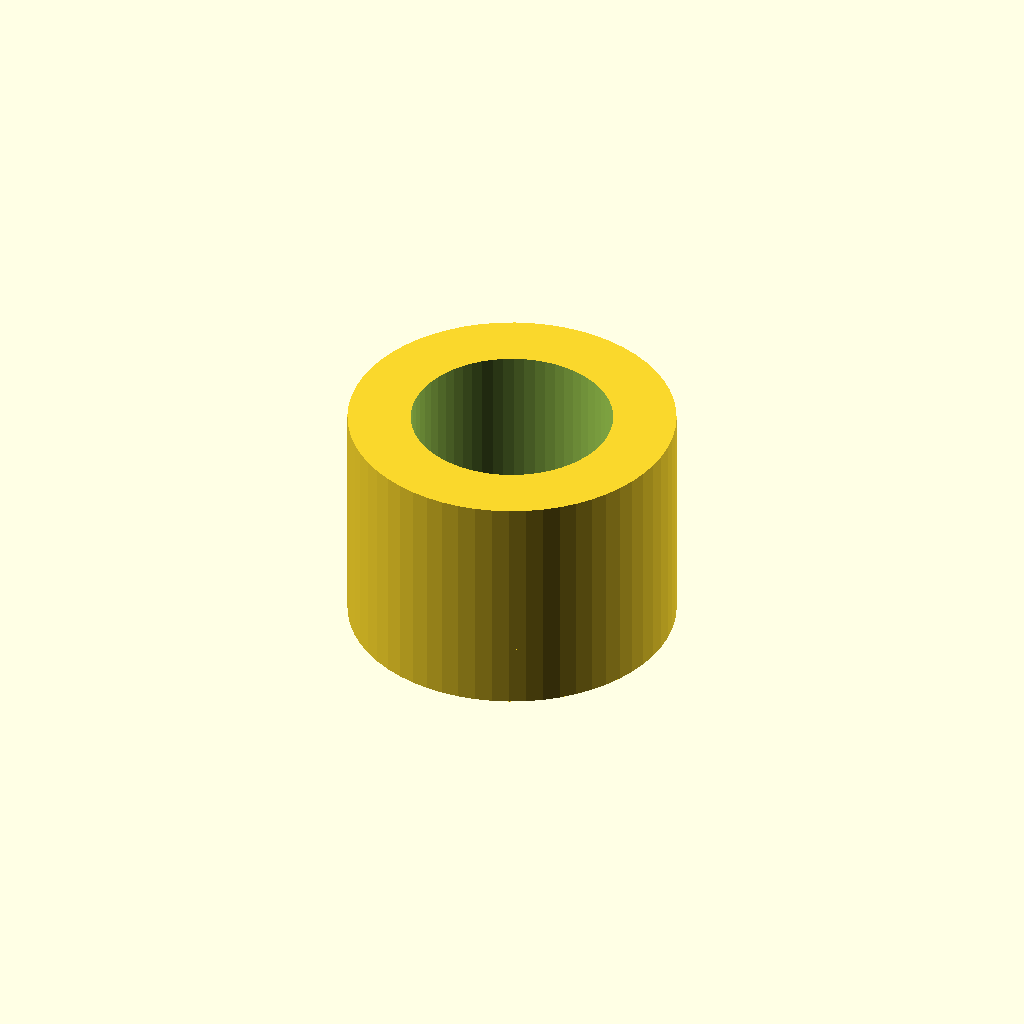
Cell 1 — every parameter at its default value.
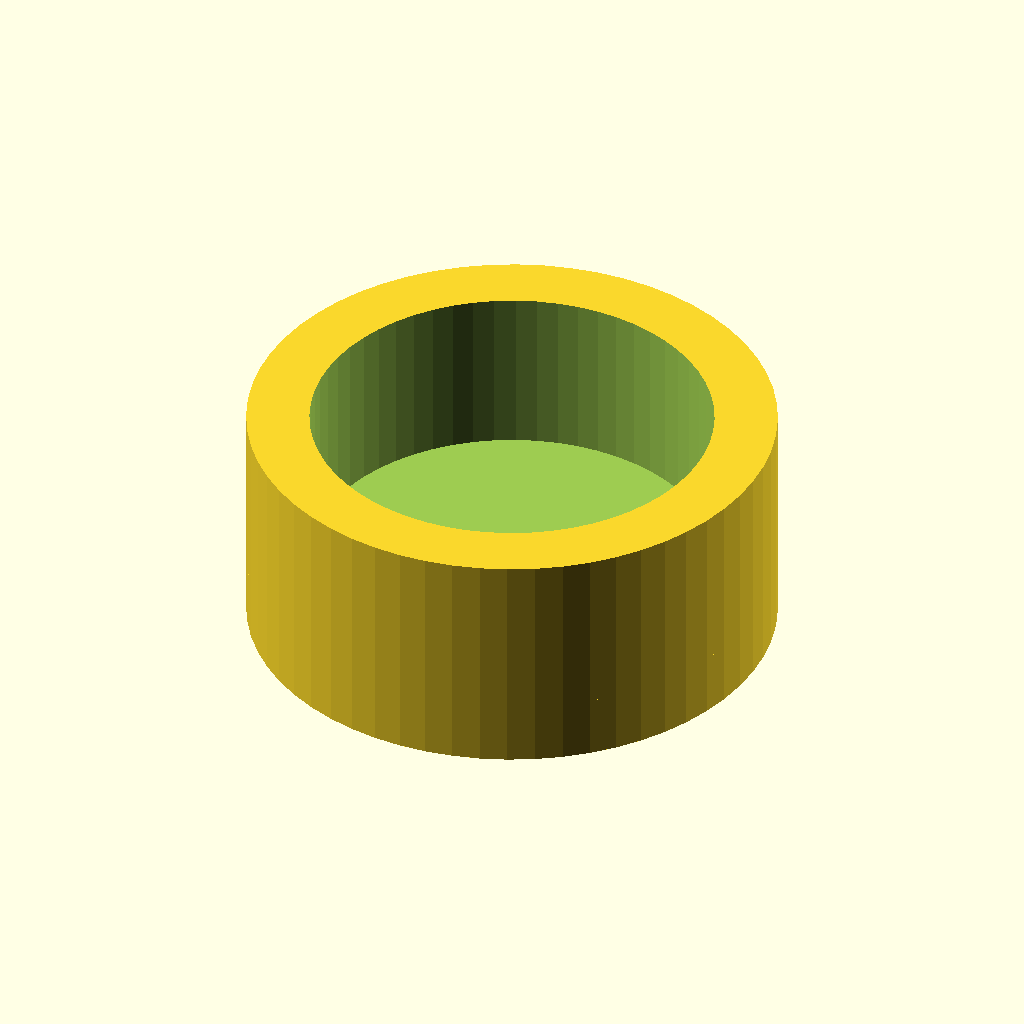
Cell 2: the same model with rr = 9.6.
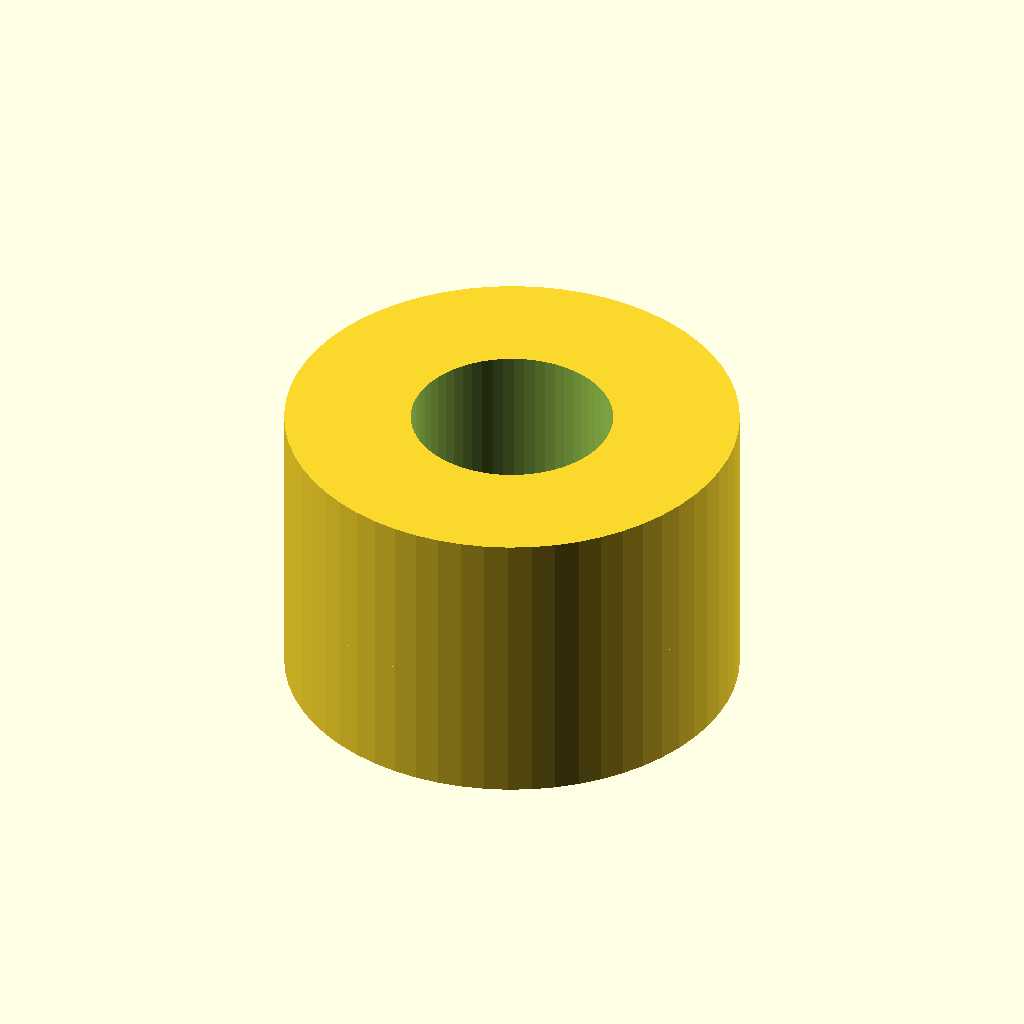
Cell 3: the same model with ct = 6.
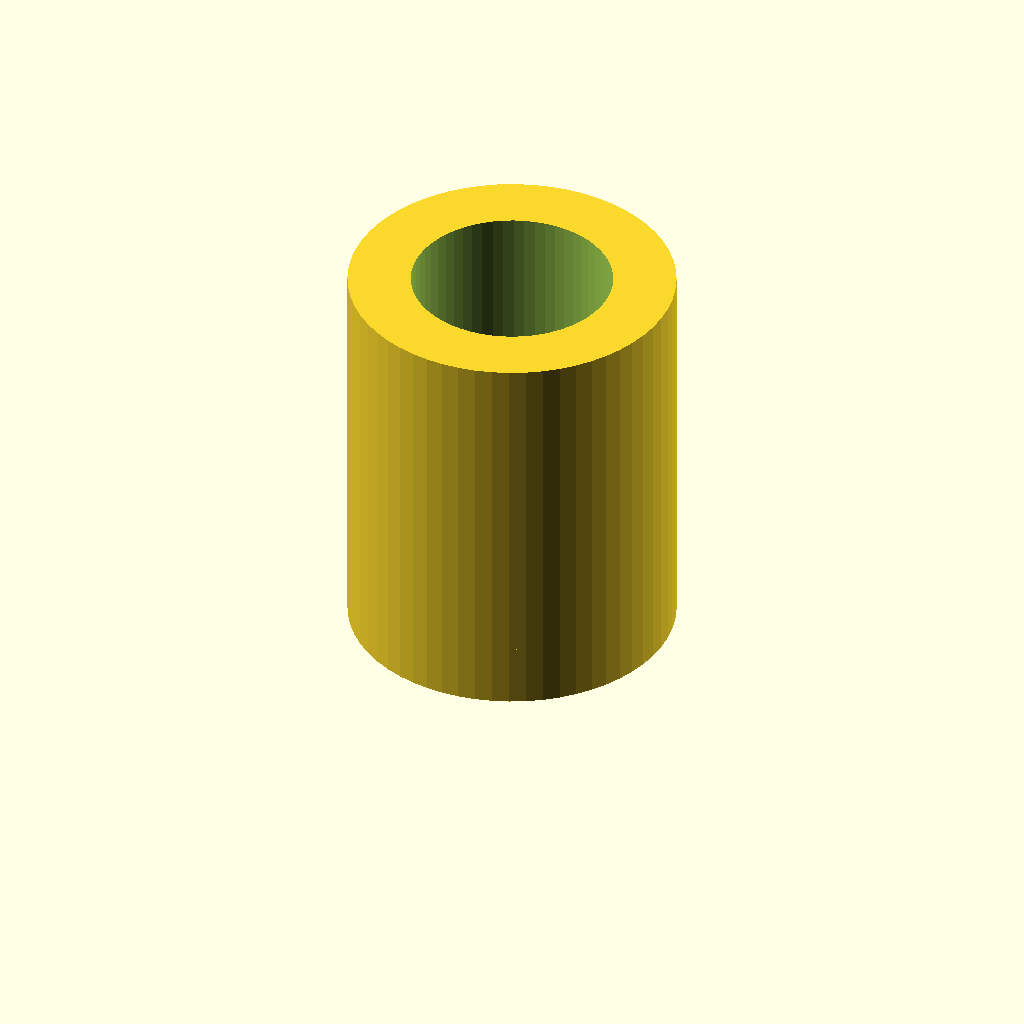
Cell 4: the same model with ch = 16.
All cells are drawn from one camera (rotation 55°, 0°, 25°, orthographic, colour scheme Cornfield), so only the parameter changes between them.
The OpenSCAD source (inputs/thingiverse/files/thing-3332206/files/Socket-Organizer---Dowel---Endcap.scad):
// -----------------------------------------------------------
// Customizable Socket Organizers: Circular End Cap
// -----------------------------------------------------------
//
// Zemba Craftworks
// youtube.com/zembacraftworks
// thingiverse.com/zembacraftworks/about

// This is a configurable, 3D printable insert designed to
// slide onto a metal or wooden bar to create socket set
// organizers. Dimensions can be adjusted for sockets of
// all sizes and to slide onto bars/holders of any size.

// Date Created:  2018-08-15
// Last Modified: 2018-12-19

// Critical Dimensions
// -------------------
// Adjust these dimensions and verify them with a test print
// before printing holders for all of your sockets! You want a
// snug fit but not so tight that anything gets stuck. These
// values will vary depending on your sockets, the rail you're
// using, and the calibration of your printer.


rr = 4.8;           // Dowel Radius (mm)
                    // (4.8 = approximately 3/8 in * 25.4 mm/in / 2)
fn1 = 60;           // Number of Facets for Curvature 

ct = 3;             // Wall Thickness of End Cap (mm)
ch = 8;             // Height of End Cap (mm)
       
// Tolerance Value
// ---------------
// When shapes are subtracted through difference() in
// OpenSCAD, there is ambiguity if any faces of the two shapes
// occupy the same space. Adding a small value 't' to make
// the subtracted shape slightly larger prevents this.

t = 0.1;

// Create End Cap
union(){

    // Dowel Clamp
    difference(){ 
        union(){
            // Main Dowel Clamp
            cylinder(r=rr+ct,h=ch,$fn=fn1);
            // Main Dowel Cap
            translate([0,0,-ct])
                cylinder(r=rr+ct,h=ct,$fn=fn1);
        }

        // Dowel Volume
        translate([0,0,-t/2])
        cylinder(r=rr,h=ch+t,$fn=fn1);
    }
}
Customizer parameters (derived from the source; name, type, default, range or options):
rr: number, default 4.8
fn1: number, default 60
ct: number, default 3
ch: number, default 8
t: number, default 0.1
